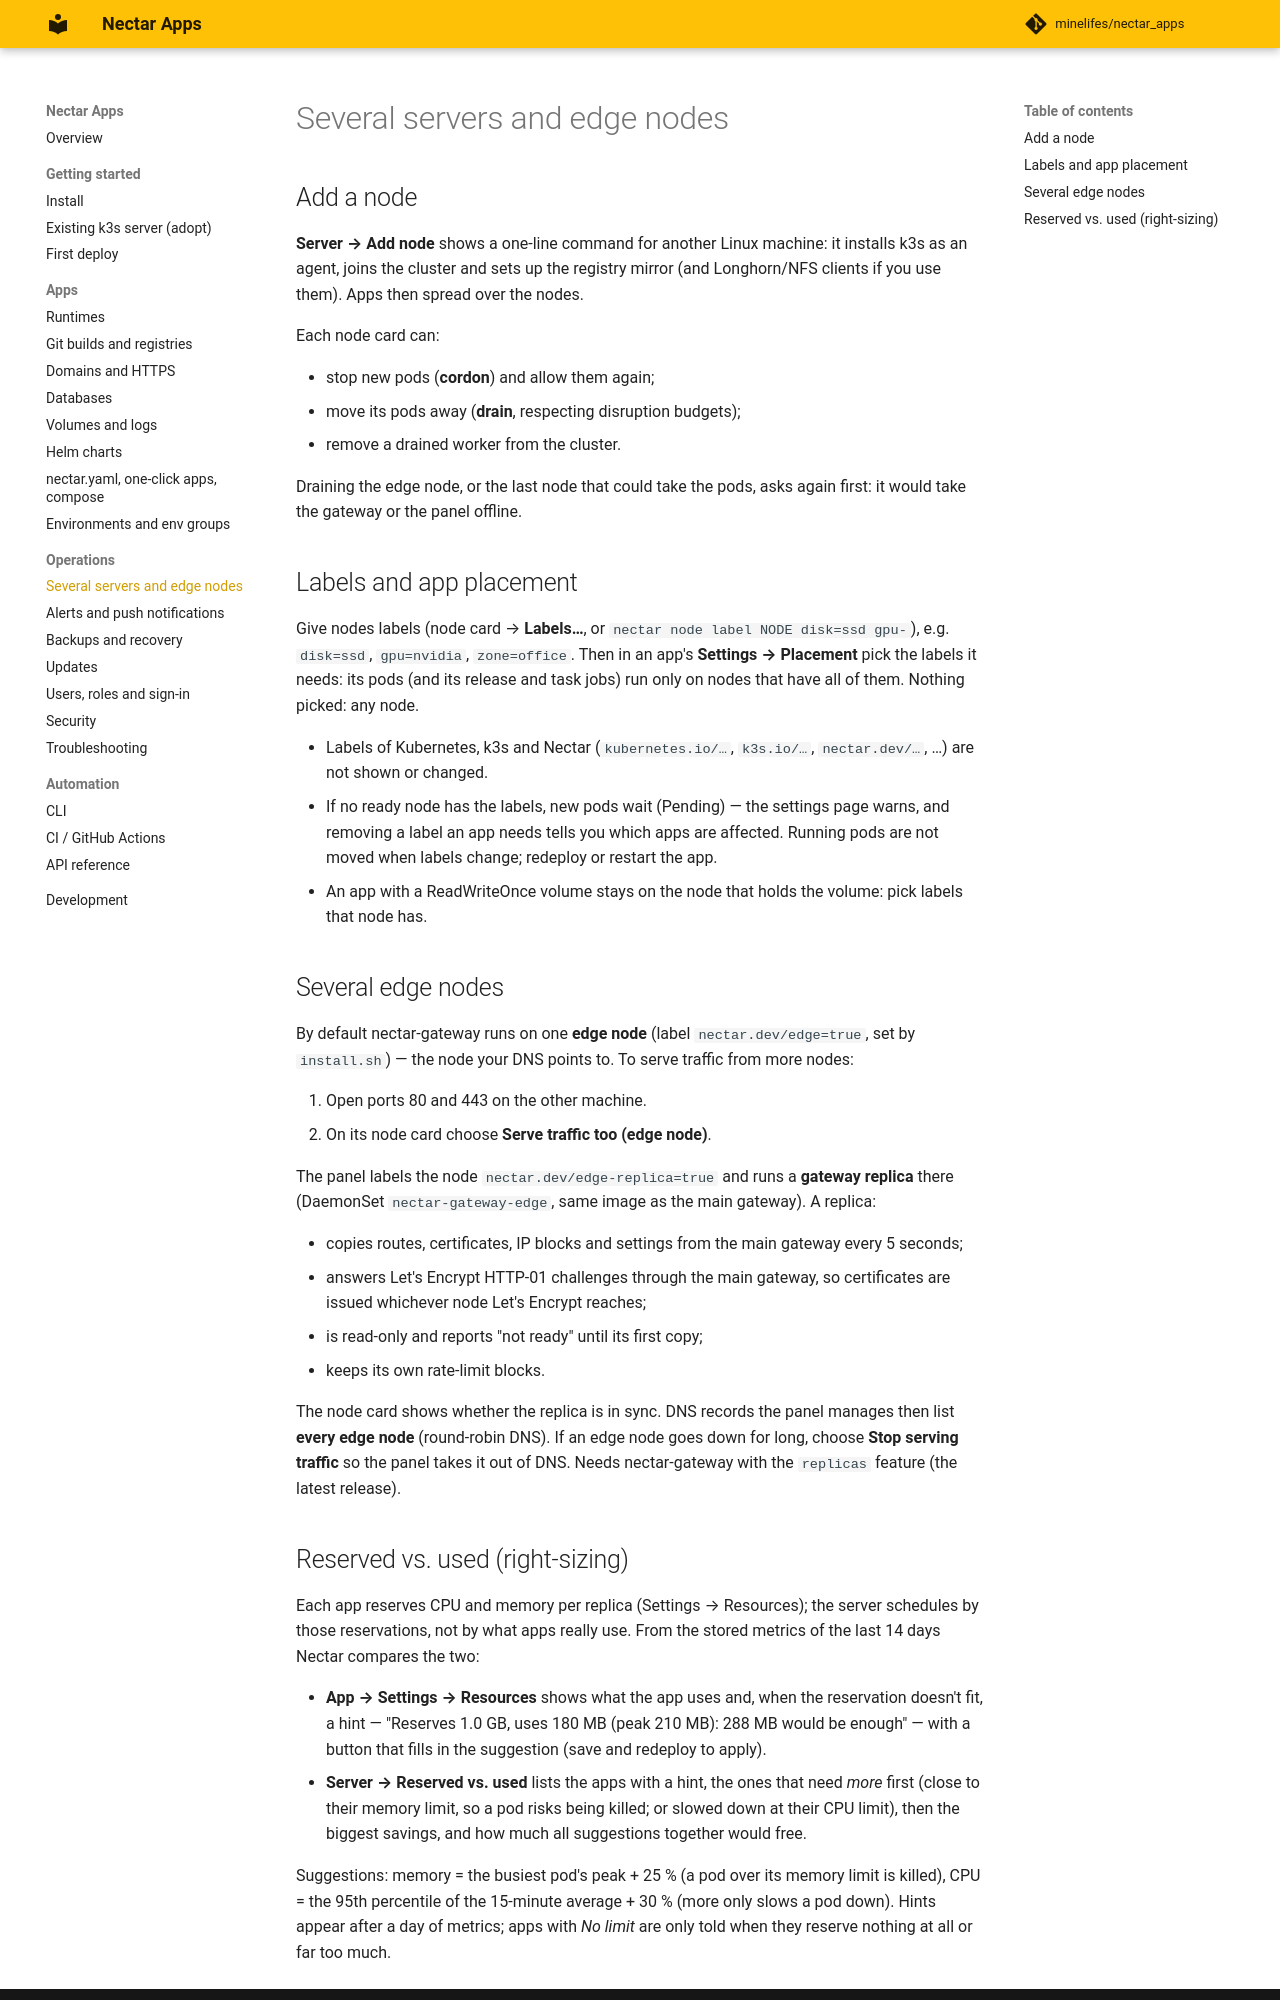

repository: minelifes/nectar_apps · page: nodes/index.html · generator: mkdocs

# Several servers and edge nodes

## Add a node

**Server → Add node** shows a one-line command for another Linux machine: it installs k3s as an agent, joins
the cluster and sets up the registry mirror (and Longhorn/NFS clients if you use them). Apps then spread over
the nodes.

Each node card can:

- stop new pods (**cordon**) and allow them again;
- move its pods away (**drain**, respecting disruption budgets);
- remove a drained worker from the cluster.

Draining the edge node, or the last node that could take the pods, asks again first: it would take the gateway
or the panel offline.

## Labels and app placement

Give nodes labels (node card → **Labels…**, or `nectar node label NODE disk=ssd gpu-`), e.g. `disk=ssd`,
`gpu=nvidia`, `zone=office`. Then in an app's **Settings → Placement** pick the labels it needs: its pods
(and its release and task jobs) run only on nodes that have all of them. Nothing picked: any node.

- Labels of Kubernetes, k3s and Nectar (`kubernetes.io/…`, `k3s.io/…`, `nectar.dev/…`, …) are not shown or
  changed.
- If no ready node has the labels, new pods wait (Pending) — the settings page warns, and removing a label an
  app needs tells you which apps are affected. Running pods are not moved when labels change; redeploy or
  restart the app.
- An app with a ReadWriteOnce volume stays on the node that holds the volume: pick labels that node has.

## Several edge nodes

By default nectar-gateway runs on one **edge node** (label `nectar.dev/edge=true`, set by `install.sh`) — the
node your DNS points to. To serve traffic from more nodes:

1. Open ports 80 and 443 on the other machine.
2. On its node card choose **Serve traffic too (edge node)**.

The panel labels the node `nectar.dev/edge-replica=true` and runs a **gateway replica** there (DaemonSet
`nectar-gateway-edge`, same image as the main gateway). A replica:

- copies routes, certificates, IP blocks and settings from the main gateway every 5 seconds;
- answers Let's Encrypt HTTP-01 challenges through the main gateway, so certificates are issued whichever node
  Let's Encrypt reaches;
- is read-only and reports "not ready" until its first copy;
- keeps its own rate-limit blocks.

The node card shows whether the replica is in sync. DNS records the panel manages then list **every edge
node** (round-robin DNS). If an edge node goes down for long, choose **Stop serving traffic** so the panel takes
it out of DNS. Needs nectar-gateway with the `replicas` feature (the latest release).
